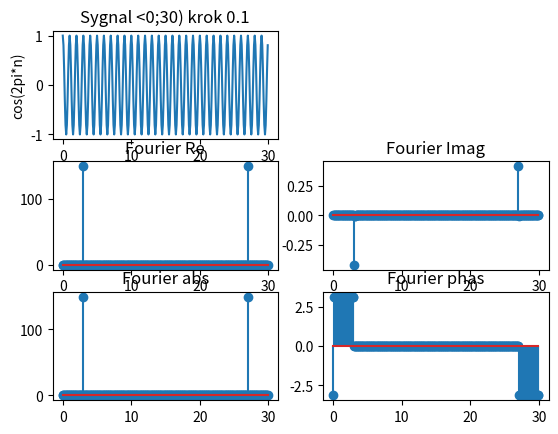

Here is the Python script that generated this plot:
import matplotlib.pyplot as plt
import numpy as np
import scipy.fftpack

f = 1

step = 0.1 # sampling step
t = np.arange(0,30,step)
y = np.cos(2*3.1415*f *t)


plt.subplot(3,2,1)
plt.title('Sygnal <0;30) krok 0.1')
plt.xlabel('time')
plt.ylabel('cos(2pi*n)')
plt.plot(t,y)

# liczy DFT (dla skonczonych). 
# DTFT jest dla okresowych
yt = scipy.fftpack.fft(y)

plt.subplot(3,2,3)
plt.title('Fourier Re')
plt.stem(t, np.real(yt))

plt.subplot(3,2,4)
plt.title('Fourier Imag')
plt.stem(t, np.imag(yt))

plt.subplot(3,2,5)
plt.title('Fourier abs')
plt.stem(t, np.abs(yt))

plt.subplot(3,2,6)
plt.title('Fourier phas')
plt.stem(t, np.angle(yt))


plt.show()

Fs = 1/step
resolution = Fs/(300) # Fs/N, N dlugosc sygnalu
numerProbkiZPikiem = 30
czestotliwoscSygnalu = numerProbkiZPikiem * resolution
print('czestotliwosc: ' + str(czestotliwoscSygnalu))

'''
pik cosinusa na probce '3', czyli 30 (indeks od 0, krok 0.1)
dlugosc sygnalu to 300. czestotliwosc to 1. jakas faza sie pojawila, bo imag niezerowy (nie powinno tutaj byc nic?)

w = numerProbkiZPikiem * 2pi/dlugoscSygnalu
czestotliwosc: skoro max f to fs/2 i odpowiada ono N/2, dzielac jedno przez drugie dostajemy Fs/N <- rozdzielczosc wykresu
label - skoro max cz. to Fs/2 i wychodzi w polowie fouriera (N/2), mozna wyskalowac wykres
'''